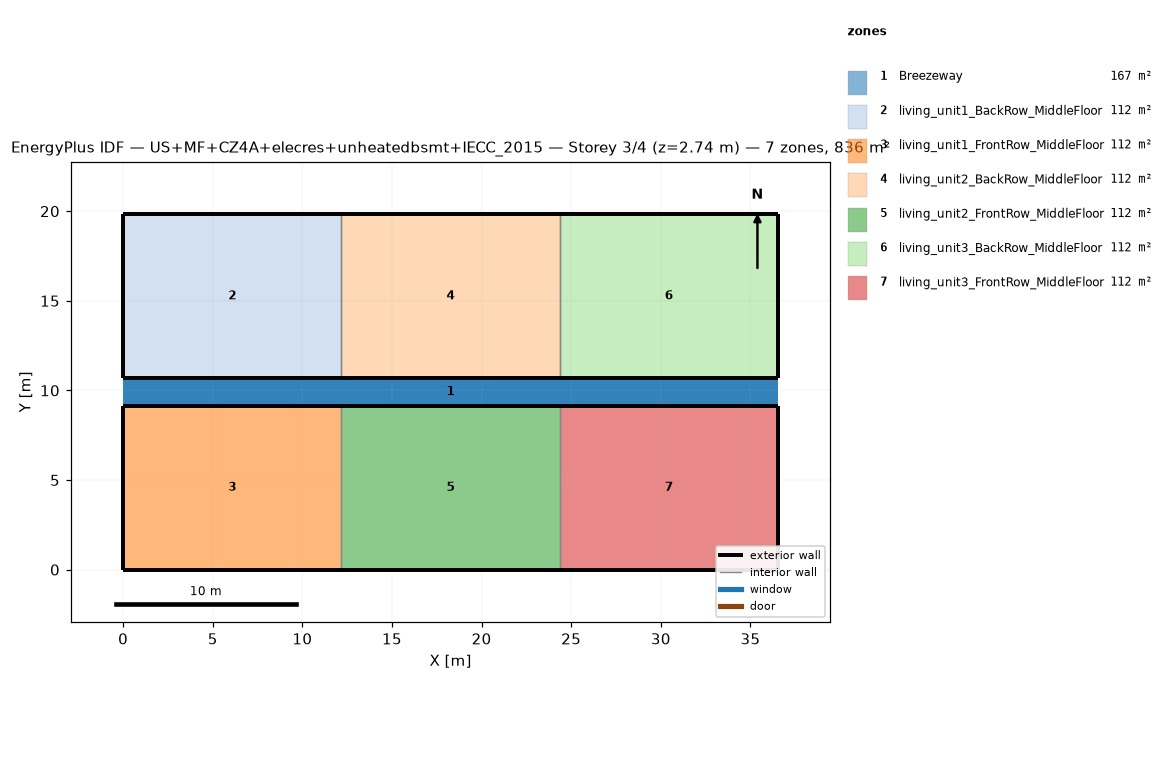
=== STOREY PLAN SPEC (per zone: floor XY polygon, exterior-wall plan segments, windows/doors) ===
zone 1: Breezeway  (167.0 m²)
  floor: (36.54, 9.16) (0.00, 9.16) (0.00, 10.68) (36.54, 10.68)
  floor: (36.54, 9.16) (0.00, 9.16) (0.00, 10.68) (36.54, 10.68)
  floor: (36.54, 9.16) (0.00, 9.16) (0.00, 10.68) (36.54, 10.68)
zone 2: living_unit1_BackRow_MiddleFloor  (111.5 m²)
  floor: (12.18, 10.68) (0.00, 10.68) (0.00, 19.84) (12.18, 19.84)
  exterior wall: (0.00, 10.68) – (12.18, 10.68)  [12.2 m]
  exterior wall: (12.18, 19.84) – (0.00, 19.84)  [12.2 m]
  exterior wall: (0.00, 19.84) – (0.00, 10.68)  [9.2 m]
  interior walls: 1
zone 3: living_unit1_FrontRow_MiddleFloor  (111.5 m²)
  floor: (12.18, 0.00) (0.00, 0.00) (0.00, 9.16) (12.18, 9.16)
  exterior wall: (0.00, 0.00) – (12.18, 0.00)  [12.2 m]
  exterior wall: (12.18, 9.16) – (0.00, 9.16)  [12.2 m]
  exterior wall: (0.00, 9.16) – (0.00, 0.00)  [9.2 m]
  interior walls: 1
zone 4: living_unit2_BackRow_MiddleFloor  (111.5 m²)
  floor: (24.36, 10.68) (12.18, 10.68) (12.18, 19.84) (24.36, 19.84)
  exterior wall: (12.18, 10.68) – (24.36, 10.68)  [12.2 m]
  exterior wall: (24.36, 19.84) – (12.18, 19.84)  [12.2 m]
  interior walls: 2
zone 5: living_unit2_FrontRow_MiddleFloor  (111.5 m²)
  floor: (24.36, 0.00) (12.18, 0.00) (12.18, 9.16) (24.36, 9.16)
  exterior wall: (12.18, 0.00) – (24.36, 0.00)  [12.2 m]
  exterior wall: (24.36, 9.16) – (12.18, 9.16)  [12.2 m]
  interior walls: 2
zone 6: living_unit3_BackRow_MiddleFloor  (111.5 m²)
  floor: (36.54, 10.68) (24.36, 10.68) (24.36, 19.84) (36.54, 19.84)
  exterior wall: (24.36, 10.68) – (36.54, 10.68)  [12.2 m]
  exterior wall: (36.54, 10.68) – (36.54, 19.84)  [9.2 m]
  exterior wall: (36.54, 19.84) – (24.36, 19.84)  [12.2 m]
  interior walls: 1
zone 7: living_unit3_FrontRow_MiddleFloor  (111.5 m²)
  floor: (36.54, 0.00) (24.36, 0.00) (24.36, 9.16) (36.54, 9.16)
  exterior wall: (24.36, 0.00) – (36.54, 0.00)  [12.2 m]
  exterior wall: (36.54, 0.00) – (36.54, 9.16)  [9.2 m]
  exterior wall: (36.54, 9.16) – (24.36, 9.16)  [12.2 m]
  interior walls: 1

=== DERIVED (storey summary) ===
Building: US+MF+CZ4A+elecres+unheatedbsmt+IECC_2015
Storey: 3 of 4  (floor level z = 2.74 m)
Storey gross floor area: 836.2 m²
Zones on this storey: 7
  - Breezeway: floor 167.0 m²
  - living_unit1_BackRow_MiddleFloor: floor 111.5 m²; exterior wall 33.5 m (86.9 m²); WWR 0.0%
  - living_unit1_FrontRow_MiddleFloor: floor 111.5 m²; exterior wall 33.5 m (86.9 m²); WWR 0.0%
  - living_unit2_BackRow_MiddleFloor: floor 111.5 m²; exterior wall 24.4 m (63.1 m²); WWR 0.0%
  - living_unit2_FrontRow_MiddleFloor: floor 111.5 m²; exterior wall 24.4 m (63.1 m²); WWR 0.0%
  - living_unit3_BackRow_MiddleFloor: floor 111.5 m²; exterior wall 33.5 m (86.9 m²); WWR 0.0%
  - living_unit3_FrontRow_MiddleFloor: floor 111.5 m²; exterior wall 33.5 m (86.9 m²); WWR 0.0%
Zone adjacency (shared interzone walls):
  - living_unit1_BackRow_MiddleFloor ↔ living_unit2_BackRow_MiddleFloor
  - living_unit1_FrontRow_MiddleFloor ↔ living_unit2_FrontRow_MiddleFloor
  - living_unit2_BackRow_MiddleFloor ↔ living_unit3_BackRow_MiddleFloor
  - living_unit2_FrontRow_MiddleFloor ↔ living_unit3_FrontRow_MiddleFloor